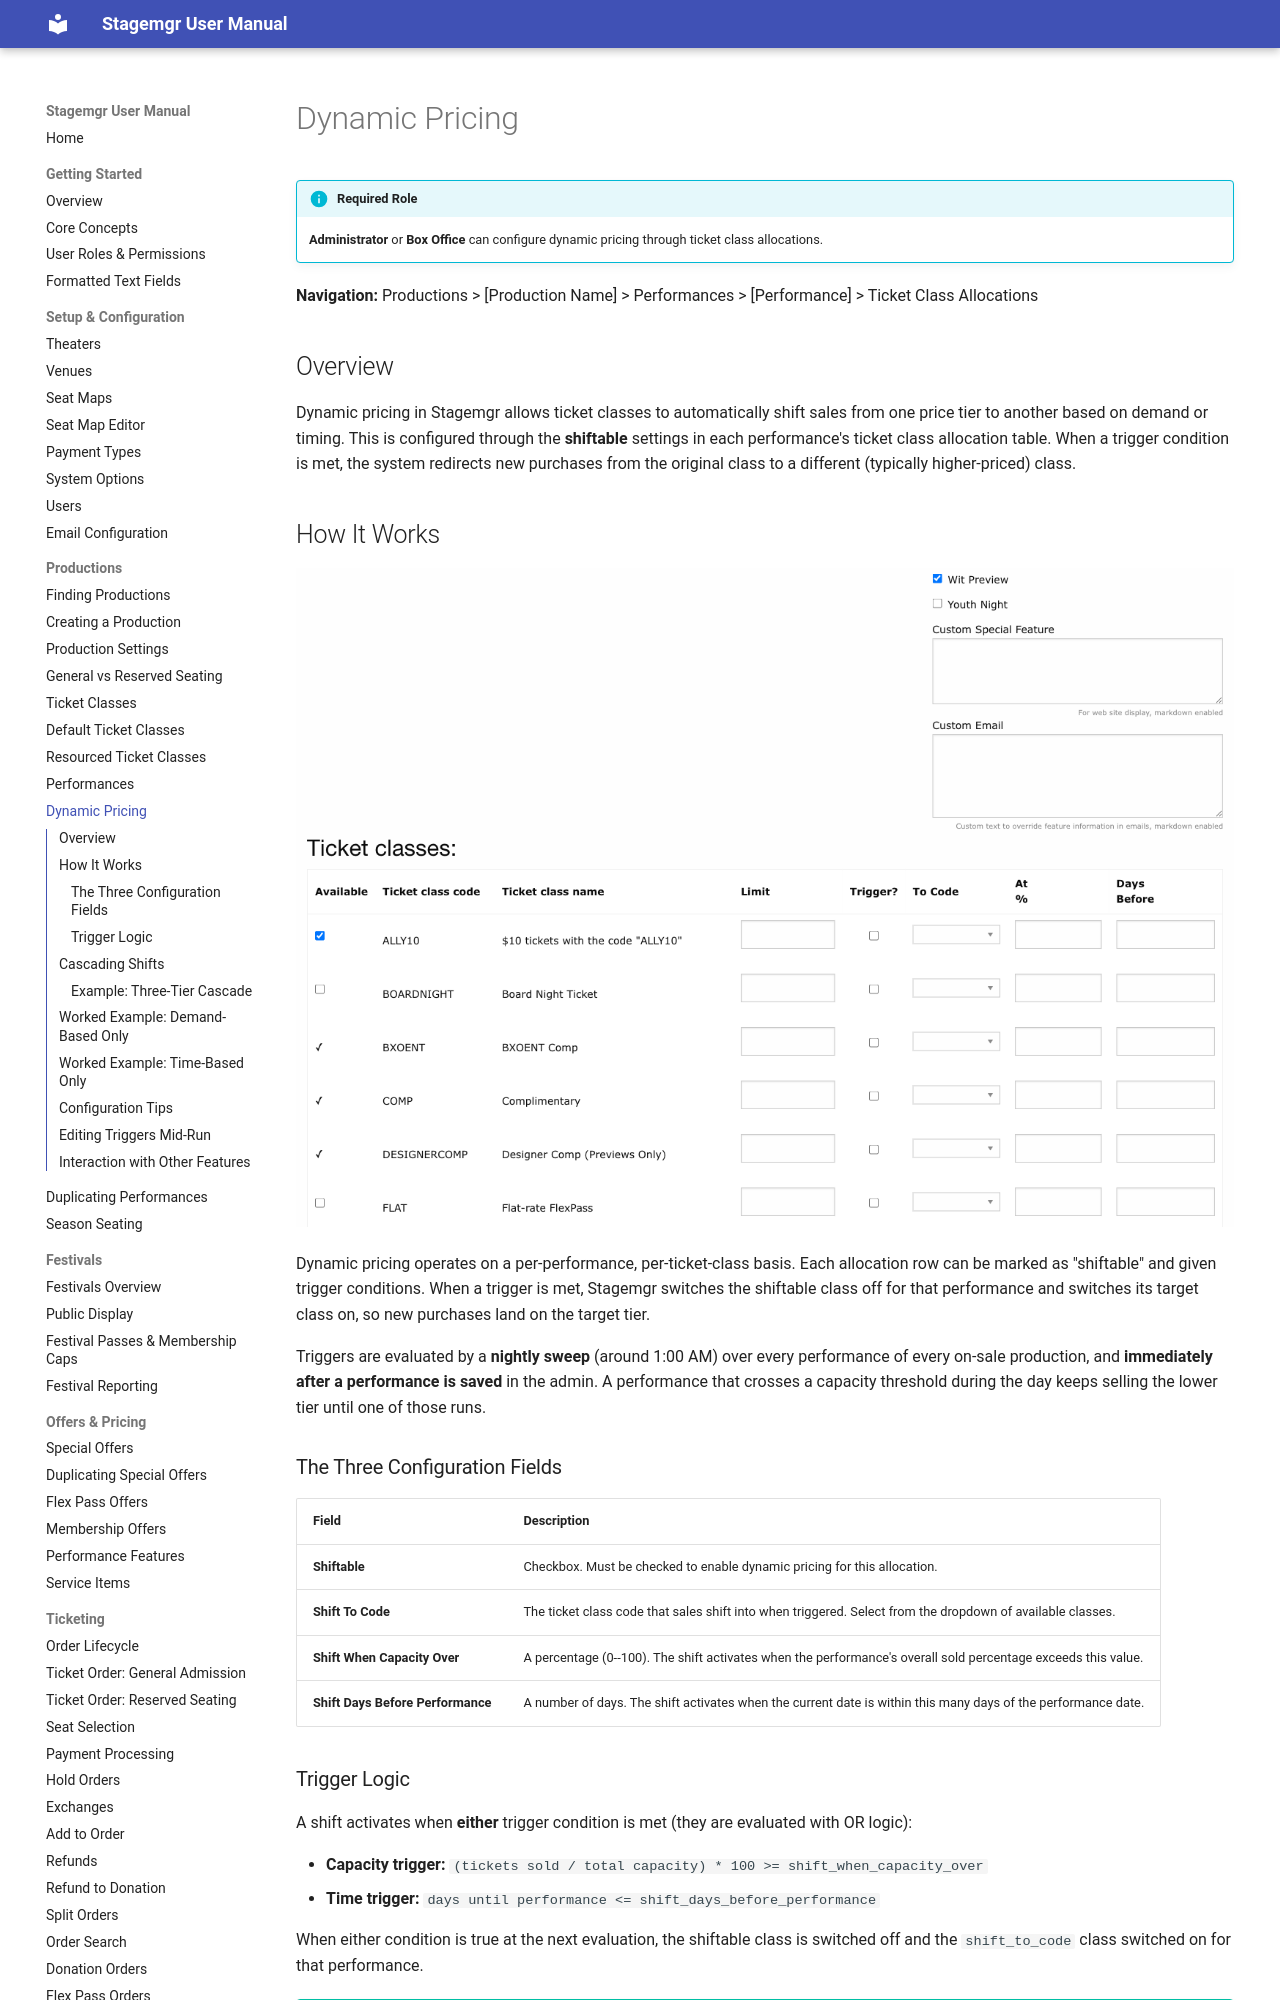

repository: jwechsler/stagemgr · page: productions/dynamic-pricing/index.html · generator: mkdocs

# Dynamic Pricing

!!! info "Required Role"
    **Administrator** or **Box Office** can configure dynamic pricing through ticket class allocations.

**Navigation:** Productions > [Production Name] > Performances > [Performance] > Ticket Class Allocations

## Overview

Dynamic pricing in Stagemgr allows ticket classes to automatically shift sales from one price tier to another based on demand or timing. This is configured through the **shiftable** settings in each performance's ticket class allocation table. When a trigger condition is met, the system redirects new purchases from the original class to a different (typically higher-priced) class.

## How It Works

![Performance allocation table showing the Trigger, To Code, At %, and Days Before columns for dynamic pricing](../assets/images/screenshots/productions-performance-allocations.png)

Dynamic pricing operates on a per-performance, per-ticket-class basis. Each allocation row can be marked as "shiftable" and given trigger conditions. When a trigger is met, Stagemgr switches the shiftable class off for that performance and switches its target class on, so new purchases land on the target tier.

Triggers are evaluated by a **nightly sweep** (around 1:00 AM) over every performance of every on-sale production, and **immediately after a performance is saved** in the admin. A performance that crosses a capacity threshold during the day keeps selling the lower tier until one of those runs.

### The Three Configuration Fields

| Field | Description |
|-------|-------------|
| **Shiftable** | Checkbox. Must be checked to enable dynamic pricing for this allocation. |
| **Shift To Code** | The ticket class code that sales shift into when triggered. Select from the dropdown of available classes. |
| **Shift When Capacity Over** | A percentage (0--100). The shift activates when the performance's overall sold percentage exceeds this value. |
| **Shift Days Before Performance** | A number of days. The shift activates when the current date is within this many days of the performance date. |

### Trigger Logic

A shift activates when **either** trigger condition is met (they are evaluated with OR logic):

- **Capacity trigger:** `(tickets sold / total capacity) * 100 >= shift_when_capacity_over`
- **Time trigger:** `days until performance <= shift_days_before_performance`

When either condition is true at the next evaluation, the shiftable class is switched off and the `shift_to_code` class switched on for that performance.

!!! tip "Using One Trigger"
    You do not need to set both triggers. Set capacity to `0` if you only want time-based shifting, or set days to `0` if you only want demand-based shifting.

## Cascading Shifts

The shift-to target class can itself be shiftable, creating a **cascade** of price tiers. Stagemgr follows the chain until it reaches a non-shiftable class or a class whose trigger conditions are not met.

To prevent infinite loops, the system stops after **15 iterations** of cascading shifts.
